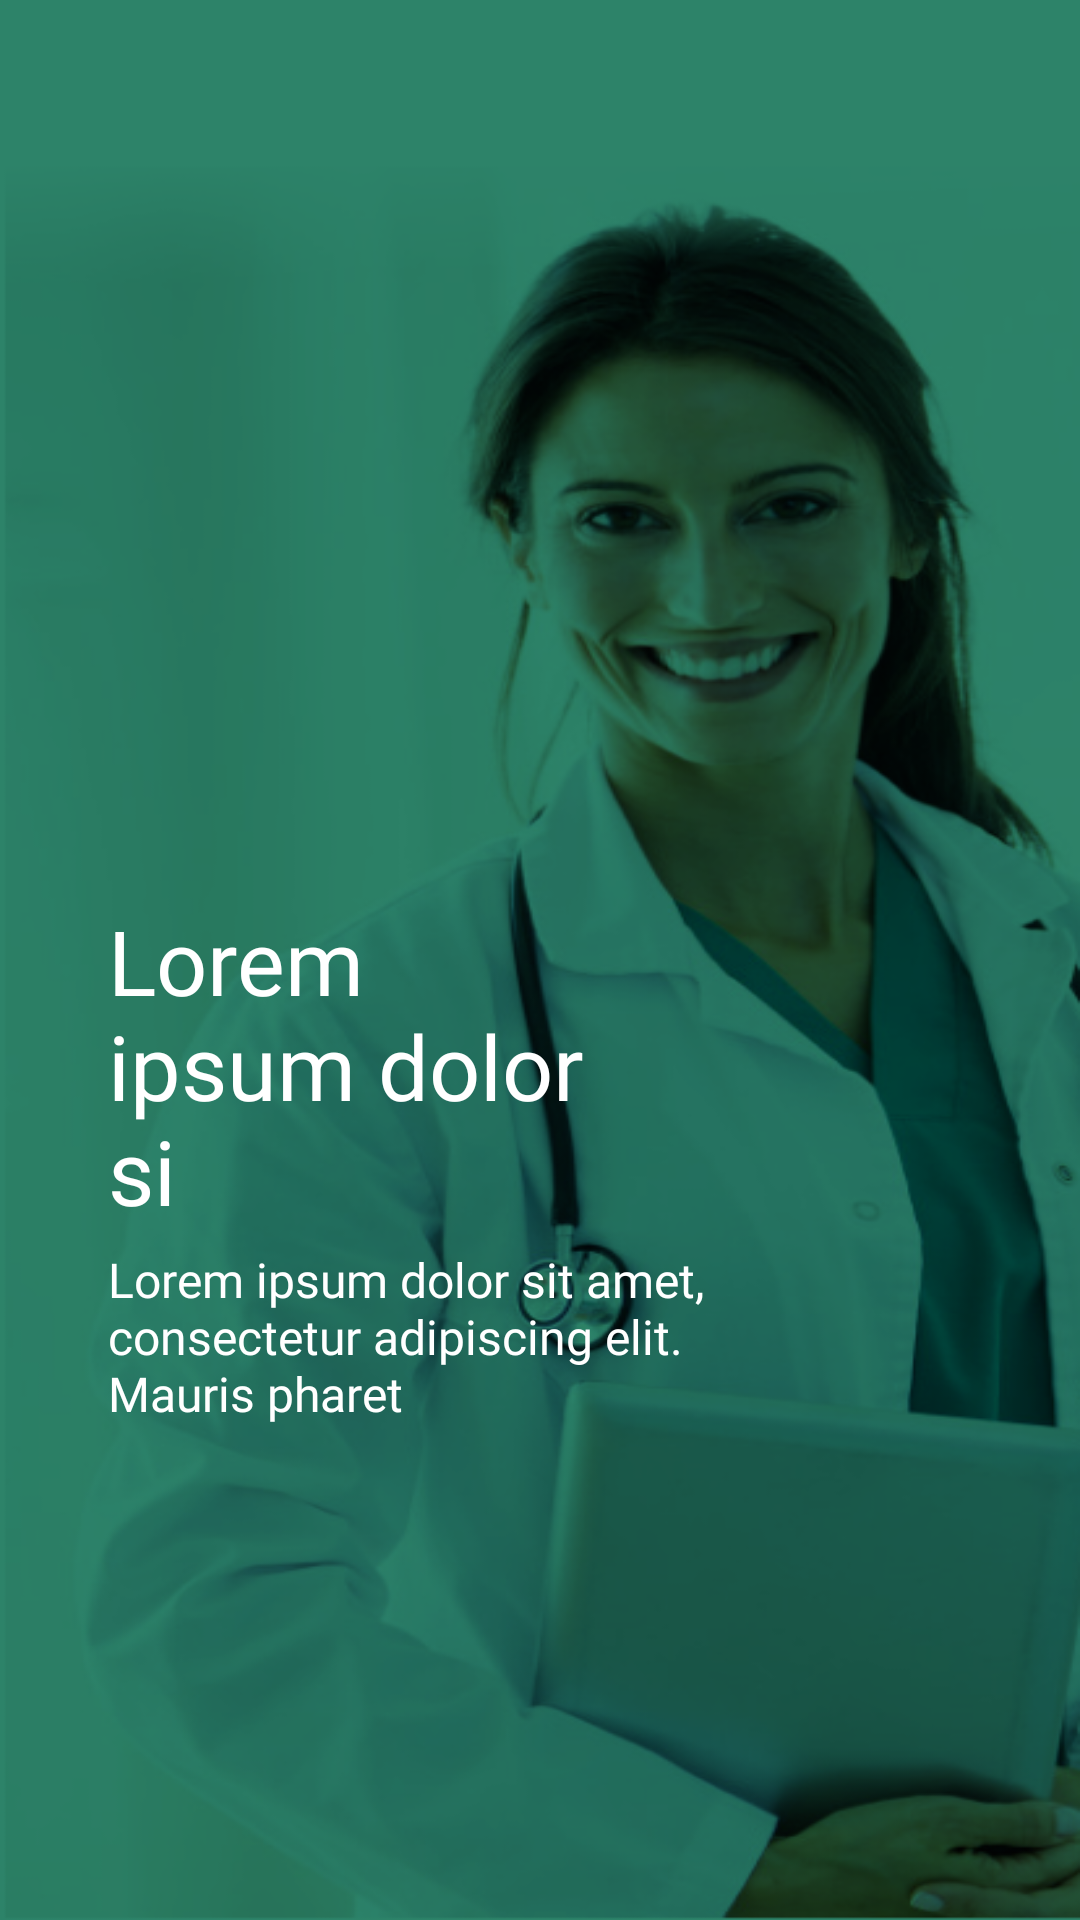

The Android layout XML behind this screen, and the referenced resources:
<!-- AndroidManifest.xml: application theme GeneralNoTitle -->
<!-- res/layout/fragment_intro2.xml -->
<?xml version="1.0" encoding="utf-8"?>
<androidx.constraintlayout.widget.ConstraintLayout xmlns:android="http://schemas.android.com/apk/res/android"
xmlns:app="http://schemas.android.com/apk/res-auto"
xmlns:tools="http://schemas.android.com/tools"
android:layout_width="match_parent"
android:layout_height="match_parent"
tools:context=".ui.fragment.Intro2Frag"
    android:background="@drawable/intro2_bg"
    >


    <TextView
        android:id="@+id/textView"
        style="@style/fontTitleIntro"
        android:layout_width="0dp"
        android:layout_height="wrap_content"
        android:layout_marginTop="300dp"
        android:fontFamily="@font/inter_semibold"
        android:maxLength="20"
        android:text="@string/lorem_ipsum_0.1p"
        android:textColor="#FFFFFF"
        android:textSize="30sp"
        app:layout_constraintEnd_toStartOf="@+id/guideline2"
        app:layout_constraintHorizontal_bias="0.0"
        app:layout_constraintStart_toStartOf="@+id/guideline3"
        app:layout_constraintTop_toTopOf="parent" />

    <TextView
        style="@style/fontBodyIntro"
        android:layout_width="0dp"
        android:layout_height="wrap_content"
        android:fontFamily="@font/inter_regular"
        android:maxLength="70"
        android:text="@string/lorem_ipsum_0.1p"
        android:textAlignment="textStart"
        android:textColor="#FFFFFF"
        android:textSize="16sp"
        app:layout_constraintBottom_toBottomOf="parent"
        app:layout_constraintEnd_toStartOf="@+id/guideline4"
        app:layout_constraintHorizontal_bias="0.0"
        app:layout_constraintStart_toStartOf="@+id/guideline3"
        app:layout_constraintTop_toBottomOf="@+id/textView"
        app:layout_constraintVertical_bias="0.032" />

<androidx.constraintlayout.widget.Guideline
    android:id="@+id/guideline2"
    android:layout_width="wrap_content"
    android:layout_height="wrap_content"
    android:orientation="vertical"
    app:layout_constraintGuide_percent="0.57" />

<androidx.constraintlayout.widget.Guideline
    android:id="@+id/guideline4"
    android:layout_width="wrap_content"
    android:layout_height="wrap_content"
    android:orientation="vertical"
    app:layout_constraintGuide_percent="0.67" />

<androidx.constraintlayout.widget.Guideline
    android:id="@+id/guideline3"
    android:layout_width="wrap_content"
    android:layout_height="wrap_content"
    android:orientation="vertical"
    app:layout_constraintGuide_percent="0.1" />

</androidx.constraintlayout.widget.ConstraintLayout>
<!-- resources referenced by this layout -->
<resources>
  <!-- drawable intro2_bg: png bitmap (drawable, 199418 bytes) -->
  <string name="lorem_ipsum_0.1p">Lorem ipsum dolor sit amet, consectetur adipiscing elit. Mauris pharetra risus at est eleifend venenatis. Duis volutpat fermentum lorem eget convallis. Fusce rutrum tincidunt lorem, in ultrices orci pharetra a. Cras vitae orci sit amet urna tempor dapibus.  </string>
  <style name="fontBodyIntro" parent="Widget.MaterialComponents.TextView">
          <item name="android:fontFamily">@font/inter_regular</item>
          <item name="android:textSize">16sp</item>
          <item name="android:maxLength">70</item>
      </style>
  <style name="fontTitleIntro" parent="Widget.MaterialComponents.TextView">
          <item name="android:fontFamily">@font/inter_semibold</item>
          <item name="android:textSize">30sp</item>
          <item name="android:maxLength">20</item>
  
      </style>
  <style name="GeneralNoTitle" parent="Theme.MaterialComponents.DayNight.NoActionBar">
          <item name="colorPrimary">@color/colorPrimary</item>
          <item name="colorPrimaryDark">@color/colorPrimaryDark</item>
          <item name="colorAccent">@color/colorAccent</item>
          <item name="android:textColorPrimary">@color/textColor</item>
          <item name="android:textColorSecondary">@color/textColor</item>
          <item name="android:textColorTertiary">@color/textColor</item>
      </style>
  <color name="colorPrimary">#7EECCB</color>
  <color name="colorPrimaryDark">#00796B</color>
  <color name="colorAccent">#03DAC5</color>
  <color name="textColor">#000000</color>
</resources>
